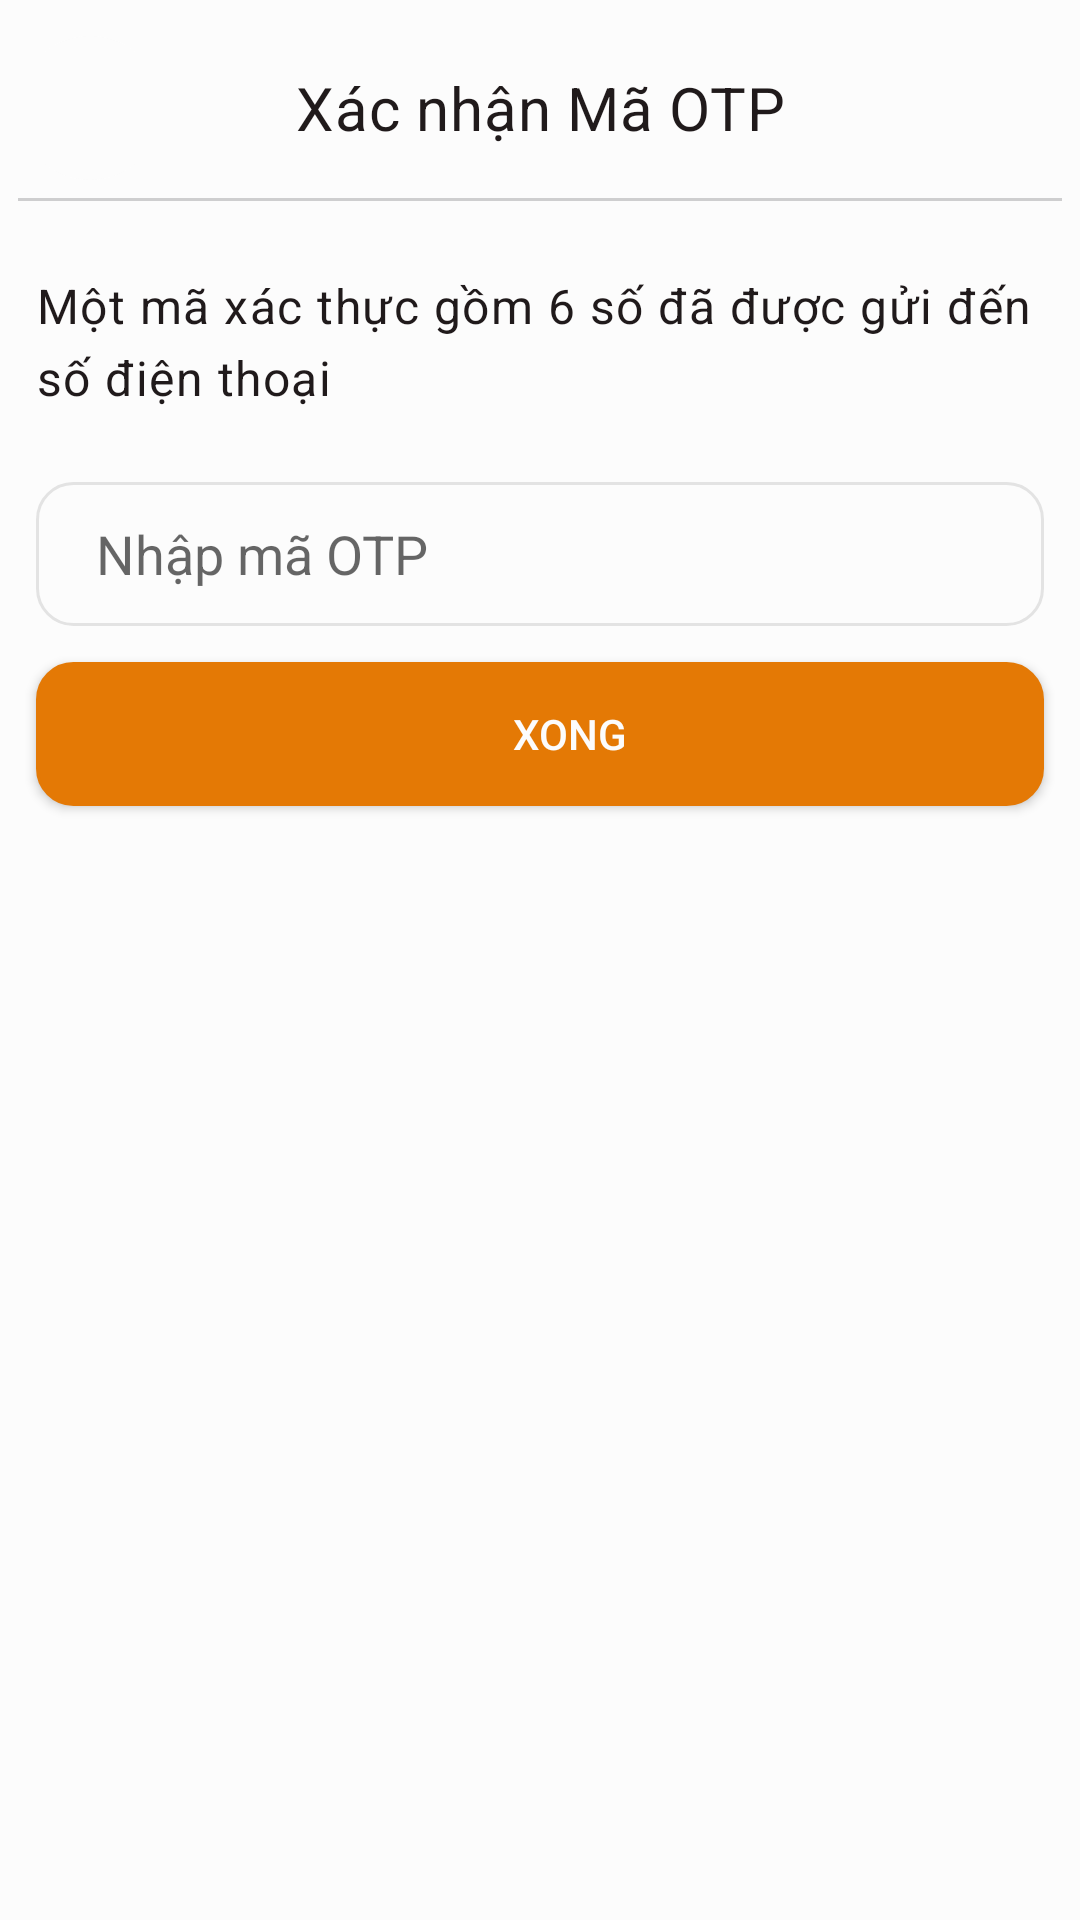

Layout XML and referenced resources for this Android screen:
<!-- AndroidManifest.xml: application theme Theme.MagicCoffee -->
<!-- res/layout/bottom_sheet_verify_sms_otp.xml -->
<?xml version="1.0" encoding="utf-8"?>
<RelativeLayout xmlns:android="http://schemas.android.com/apk/res/android"
    xmlns:tools="http://schemas.android.com/tools"
    android:id="@+id/edit_info_shipping_bottom_sheet"
    android:layout_width="match_parent"
    android:layout_height="match_parent">

    <RelativeLayout
        android:id="@+id/app_bar"
        android:layout_width="match_parent"
        android:layout_height="wrap_content"
        android:layout_alignParentTop="true"
        android:layout_marginHorizontal="@dimen/margin_small"
        android:outlineProvider="bounds">

        <TextView
            style="@style/TextAppearance.Coffee.Headline6"
            android:layout_width="match_parent"
            android:layout_height="wrap_content"
            android:layout_alignTop="@id/back_btn"
            android:layout_alignBottom="@id/back_btn"
            android:gravity="center"
            android:text="@string/verify_sms_otp"
            tools:ignore="RelativeOverlap" />

        <ImageButton
            android:id="@+id/back_btn"
            android:layout_width="@dimen/icon_large"
            android:layout_height="@dimen/icon_large"
            android:layout_alignParentStart="true"
            android:layout_marginTop="@dimen/margin_medium"
            android:layout_marginBottom="@dimen/margin_small"
            android:background="@drawable/ripple_background"
            android:src="@drawable/icon_arrow_left"
            tools:ignore="ContentDescription,SpeakableTextPresentCheck" />

        <View
            android:layout_width="match_parent"
            android:layout_height="1dp"
            android:layout_below="@id/back_btn"
            android:background="@color/ripple" />

    </RelativeLayout>

    <LinearLayout
        android:layout_width="match_parent"
        android:layout_height="wrap_content"
        android:layout_below="@id/app_bar"
        android:orientation="vertical">

        <TextView
            style="@style/TextAppearance.Coffee.Body1"
            android:layout_width="match_parent"
            android:layout_height="wrap_content"
            android:layout_marginHorizontal="@dimen/margin_medium"
            android:layout_marginTop="@dimen/margin_large"
            android:text="@string/message_verify_sms_otp" />

        <EditText
            android:id="@+id/enter_otp_edt"
            android:layout_width="match_parent"
            android:layout_height="@dimen/field_height"
            android:layout_marginHorizontal="@dimen/margin_medium"
            android:layout_marginTop="@dimen/margin_large"
            android:background="@drawable/bg_edit_text"
            android:hint="@string/enter_otp"
            android:inputType="number"
            tools:ignore="Autofill,TextFields" />

        <androidx.appcompat.widget.AppCompatButton
            android:id="@+id/done_btn"
            android:layout_width="match_parent"
            android:layout_height="@dimen/field_height"
            android:layout_marginHorizontal="@dimen/margin_medium"
            android:layout_marginVertical="@dimen/margin_medium"
            android:background="@drawable/bg_edit_text"
            android:backgroundTint="@color/primary"
            android:text="@string/done"
            android:textColor="@color/surface" />
    </LinearLayout>
</RelativeLayout>
<!-- resources referenced by this layout -->
<resources>
  <color name="primary">#FFE47905</color>
  <color name="ripple">#CECECF</color>
  <color name="surface">#FFFCFCFC</color>
  <dimen name="field_height">48dp</dimen>
  <dimen name="icon_large">48dp</dimen>
  <dimen name="margin_large">24dp</dimen>
  <dimen name="margin_medium">12dp</dimen>
  <dimen name="margin_small">6dp</dimen>
  <string name="done">Xong</string>
  <string name="enter_otp">Nhập mã OTP</string>
  <string name="message_verify_sms_otp">Một mã xác thực gồm 6 số đã được gửi đến số điện thoại</string>
  <string name="verify_sms_otp">Xác nhận Mã OTP</string>
  <style name="TextAppearance.Coffee.Headline6" parent="TextAppearance.MaterialComponents.Headline6">
          <item name="fontFamily">@font/work_sans_bold</item>
          <item name="android:textColor">@color/on_surface</item>
      </style>
  <color name="white">#FFFCFCFC</color>
  <color name="light_grey">#FFE3E3E3</color>
  <dimen name="radius_large">50dp</dimen>
  <color name="background">#FFFCFCFC</color>
  <dimen name="body_large">16sp</dimen>
  <color name="on_surface">#FF201A1B</color>
  <color name="primary_variant">#FFFCFCFC</color>
  <color name="on_primary">#FFFCFCFC</color>
  <color name="secondary">#FF000000</color>
  <color name="secondary_variant">#FFF0EDFF</color>
  <color name="on_secondary">#FF000000</color>
  <color name="error">#FFB00020</color>
  <color name="on_error">#FFFCFCFC</color>
  <color name="on_background">#FF201A1B</color>
  <style name="TextAppearance.Coffee.Headline2" parent="TextAppearance.MaterialComponents.Headline2">
          <item name="fontFamily">@font/work_sans_semibold</item>
          <item name="android:textColor">@color/on_surface</item>
      </style>
  <style name="TextAppearance.Coffee.Headline3" parent="TextAppearance.MaterialComponents.Headline3">
          <item name="fontFamily">@font/work_sans_bold</item>
          <item name="android:textColor">@color/on_surface</item>
      </style>
  <style name="TextAppearance.Coffee.Headline4" parent="TextAppearance.MaterialComponents.Headline4">
          <item name="fontFamily">@font/work_sans_bold</item>
          <item name="android:textColor">@color/on_surface</item>
      </style>
  <style name="TextAppearance.Coffee.Headline5" parent="TextAppearance.MaterialComponents.Headline5">
          <item name="fontFamily">@font/work_sans_bold</item>
          <item name="android:textColor">@color/on_surface</item>
      </style>
  <style name="TextAppearance.Coffee.Subtitle1" parent="TextAppearance.MaterialComponents.Subtitle1">
          <item name="fontFamily">@font/work_sans_medium</item>
          <item name="android:textColor">@color/on_surface</item>
      </style>
  <style name="TextAppearance.Coffee.Subtitle2" parent="TextAppearance.MaterialComponents.Subtitle1">
          <item name="fontFamily">@font/work_sans</item>
          <item name="android:textColor">@color/on_surface</item>
      </style>
  <style name="TextAppearance.Coffee.Body2" parent="TextAppearance.MaterialComponents.Body2">
          <item name="fontFamily">@font/work_sans</item>
          <item name="android:textColor">@color/on_surface</item>
          <item name="android:textSize">@dimen/body_medium</item>
      </style>
  <style name="TextAppearance.Coffee.Button" parent="TextAppearance.MaterialComponents.Button">
          <item name="fontFamily">@font/work_sans_medium</item>
          <item name="android:textAllCaps">false</item>
          <item name="android:textColor">@color/on_surface</item>
      </style>
  <style name="TextAppearance.Coffee.Caption" parent="TextAppearance.MaterialComponents.Caption">
          <item name="fontFamily">@font/work_sans</item>
          <item name="android:textColor">@color/on_surface</item>
      </style>
  <dimen name="body_medium">14sp</dimen>
  <dimen name="body_small">12sp</dimen>
</resources>
